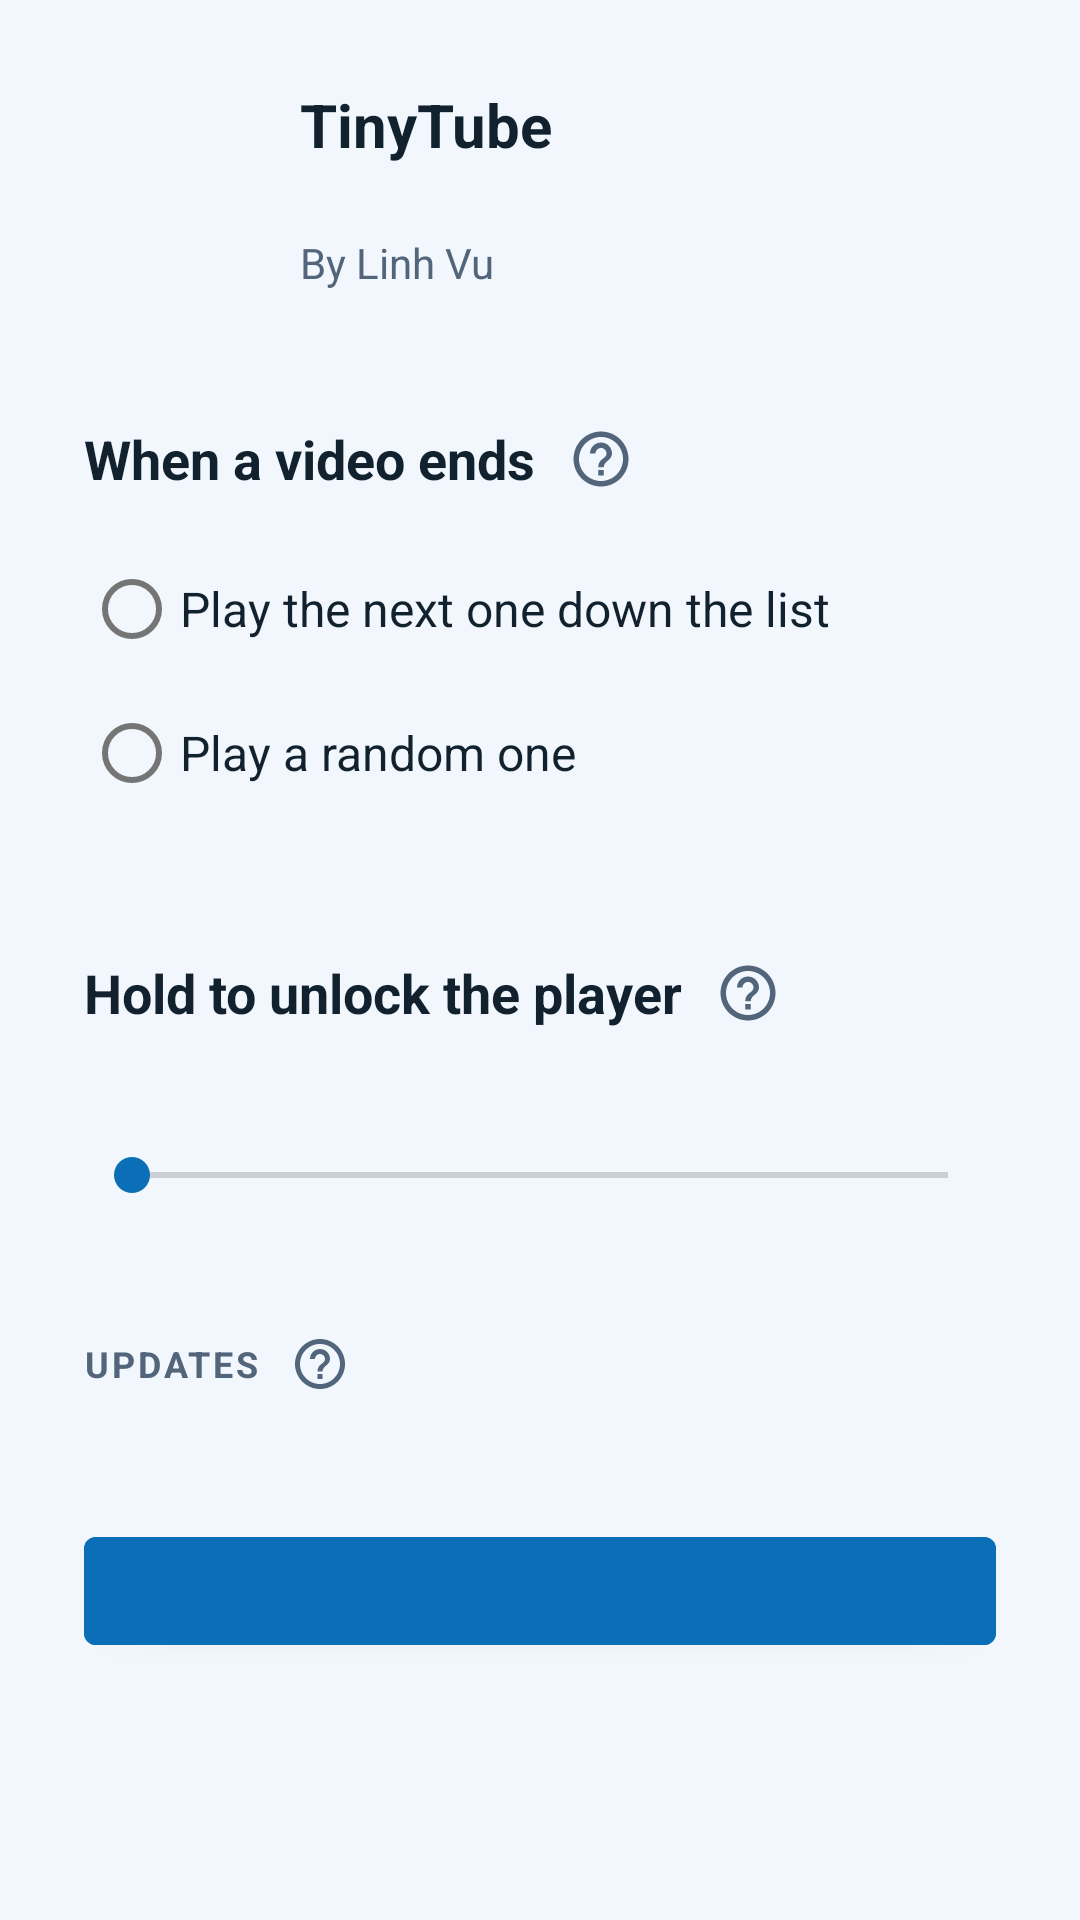

Reconstruct the res/layout file that produces this screen, plus the resources it refers to.
<!-- AndroidManifest.xml: application theme Theme.TinyTube -->
<!-- res/layout/activity_settings.xml -->
<?xml version="1.0" encoding="utf-8"?>
<ScrollView xmlns:android="http://schemas.android.com/apk/res/android"
    android:layout_width="match_parent"
    android:layout_height="match_parent"
    android:background="@color/bg">

    <LinearLayout
        android:layout_width="match_parent"
        android:layout_height="wrap_content"
        android:orientation="vertical"
        android:padding="14dp">

        
        <LinearLayout
            android:layout_width="match_parent"
            android:layout_height="wrap_content"
            android:orientation="horizontal"
            android:gravity="center_vertical"
            android:background="@drawable/bg_tile"
            android:padding="14dp">

            <ImageView
                android:layout_width="56dp"
                android:layout_height="56dp"
                android:layout_marginEnd="16dp"
                android:src="@mipmap/ic_launcher"
                android:background="@drawable/bg_app_icon"
                android:clipToOutline="true"
                android:scaleType="centerCrop"
                android:contentDescription="@null" />

            <LinearLayout
                android:layout_width="0dp"
                android:layout_height="wrap_content"
                android:layout_weight="1"
                android:orientation="vertical">

                <TextView
                    android:layout_width="wrap_content"
                    android:layout_height="wrap_content"
                    android:text="@string/app_name"
                    android:textSize="20sp"
                    android:textStyle="bold"
                    android:textColor="@color/text" />

                <TextView
                    android:id="@+id/version"
                    android:layout_width="wrap_content"
                    android:layout_height="wrap_content"
                    android:paddingTop="3dp"
                    android:textSize="14sp"
                    android:textColor="@color/text_muted" />

                <TextView
                    android:layout_width="wrap_content"
                    android:layout_height="wrap_content"
                    android:paddingTop="1dp"
                    android:text="@string/author"
                    android:textSize="14sp"
                    android:textColor="@color/text_muted" />

            </LinearLayout>

        </LinearLayout>

        
        <LinearLayout
            android:layout_width="match_parent"
            android:layout_height="wrap_content"
            android:layout_marginTop="8dp"
            android:orientation="vertical"
            android:background="@drawable/bg_tile"
            android:padding="14dp">

            <LinearLayout
                android:layout_width="match_parent"
                android:layout_height="wrap_content"
                android:orientation="horizontal"
                android:gravity="center_vertical">

                <TextView
                    android:layout_width="wrap_content"
                    android:layout_height="wrap_content"
                    android:text="@string/settings_next_video"
                    android:textSize="18sp"
                    android:textStyle="bold"
                    android:textColor="@color/text" />

                <ImageButton
                    android:id="@+id/help_next_video"
                    android:layout_width="40dp"
                    android:layout_height="40dp"
                    android:layout_marginStart="2dp"
                    android:padding="9dp"
                    android:src="@drawable/ic_help"
                    android:background="?android:attr/selectableItemBackgroundBorderless"
                    android:scaleType="fitCenter" />
            </LinearLayout>

            
            <RadioGroup
                android:id="@+id/next_mode"
                android:layout_width="match_parent"
                android:layout_height="wrap_content"
                android:layout_marginTop="6dp"
                android:orientation="vertical">

                <RadioButton
                    android:id="@+id/next_in_order"
                    android:layout_width="match_parent"
                    android:layout_height="wrap_content"
                    android:minHeight="48dp"
                    android:text="@string/settings_next_in_order"
                    android:textSize="16sp"
                    android:textColor="@color/text" />

                <RadioButton
                    android:id="@+id/next_random"
                    android:layout_width="match_parent"
                    android:layout_height="wrap_content"
                    android:minHeight="48dp"
                    android:text="@string/settings_next_random"
                    android:textSize="16sp"
                    android:textColor="@color/text" />
            </RadioGroup>

        </LinearLayout>

        
        <LinearLayout
            android:layout_width="match_parent"
            android:layout_height="wrap_content"
            android:layout_marginTop="8dp"
            android:orientation="vertical"
            android:background="@drawable/bg_tile"
            android:padding="14dp">

            <LinearLayout
                android:layout_width="match_parent"
                android:layout_height="wrap_content"
                android:orientation="horizontal"
                android:gravity="center_vertical">

                <TextView
                    android:layout_width="wrap_content"
                    android:layout_height="wrap_content"
                    android:text="@string/settings_hold"
                    android:textSize="18sp"
                    android:textStyle="bold"
                    android:textColor="@color/text" />

                <ImageButton
                    android:id="@+id/help_hold"
                    android:layout_width="40dp"
                    android:layout_height="40dp"
                    android:layout_marginStart="2dp"
                    android:padding="9dp"
                    android:src="@drawable/ic_help"
                    android:background="?android:attr/selectableItemBackgroundBorderless"
                    android:scaleType="fitCenter" />
            </LinearLayout>

            
            <TextView
                android:id="@+id/hold_value"
                android:layout_width="match_parent"
                android:layout_height="wrap_content"
                android:layout_marginTop="6dp"
                android:textSize="16sp"
                android:textColor="@color/accent" />

            
            <SeekBar
                android:id="@+id/hold_slider"
                android:layout_width="match_parent"
                android:layout_height="wrap_content"
                android:layout_marginTop="4dp"
                android:max="4"
                android:progress="0" />
        </LinearLayout>

        
        <LinearLayout
            android:layout_width="match_parent"
            android:layout_height="wrap_content"
            android:layout_marginTop="8dp"
            android:orientation="vertical"
            android:background="@drawable/bg_tile"
            android:padding="14dp">

            <LinearLayout
                android:layout_width="match_parent"
                android:layout_height="wrap_content"
                android:orientation="horizontal"
                android:gravity="center_vertical">

                <TextView
                    android:layout_width="wrap_content"
                    android:layout_height="wrap_content"
                    android:text="@string/about_updates"
                    android:textSize="12sp"
                    android:textStyle="bold"
                    android:letterSpacing="0.08"
                    android:textAllCaps="true"
                    android:textColor="@color/text_muted" />

                <ImageButton
                    android:id="@+id/help_updates"
                    android:layout_width="36dp"
                    android:layout_height="36dp"
                    android:layout_marginStart="2dp"
                    android:padding="8dp"
                    android:src="@drawable/ic_help"
                    android:background="?android:attr/selectableItemBackgroundBorderless"
                    android:scaleType="fitCenter" />
            </LinearLayout>

            <TextView
                android:id="@+id/status"
                android:layout_width="match_parent"
                android:layout_height="wrap_content"
                android:paddingTop="6dp"
                android:textSize="16sp"
                android:lineSpacingMultiplier="1.15"
                android:textColor="@color/text" />

            <Button
                android:id="@+id/action"
                android:layout_width="match_parent"
                android:layout_height="wrap_content"
                android:layout_marginTop="6dp"
                android:backgroundTint="@color/accent"
                android:textColor="@color/on_accent" />

            
            <View
                android:id="@+id/notif_divider"
                android:layout_width="match_parent"
                android:layout_height="1dp"
                android:layout_marginTop="14dp"
                android:background="@color/divider"
                android:visibility="gone" />

            <TextView
                android:id="@+id/notif_status"
                android:layout_width="match_parent"
                android:layout_height="wrap_content"
                android:paddingTop="16dp"
                android:textSize="14sp"
                android:textColor="@color/text_muted"
                android:lineSpacingMultiplier="1.2"
                android:visibility="gone" />

            <Button
                android:id="@+id/notif_action"
                android:layout_width="wrap_content"
                android:layout_height="wrap_content"
                android:layout_marginTop="6dp"
                android:layout_marginStart="-8dp"
                style="?android:attr/borderlessButtonStyle"
                android:textColor="@color/accent"
                android:visibility="gone" />

        </LinearLayout>

    </LinearLayout>
</ScrollView>
<!-- resources referenced by this layout -->
<resources>
  <color name="accent">#0B6FB8</color>
  <color name="bg">#F1F7FC</color>
  <color name="divider">#1A12212E</color>
  <color name="on_accent">#FFFFFF</color>
  <color name="text">#12212E</color>
  <color name="text_muted">#52657A</color>
  <!-- drawable bg_app_icon (drawable) -->
  <?xml version="1.0" encoding="utf-8"?>
  <shape xmlns:android="http://schemas.android.com/apk/res/android"
      android:shape="rectangle">
      <solid android:color="@color/bg" />
      <corners android:radius="16dp" />
  </shape>
  <!-- drawable ic_help (drawable) -->
  <?xml version="1.0" encoding="utf-8"?>
  <vector xmlns:android="http://schemas.android.com/apk/res/android"
      android:width="24dp"
      android:height="24dp"
      android:viewportWidth="24"
      android:viewportHeight="24"
      android:tint="@color/text_muted">
      <path
          android:fillColor="#FFFFFFFF"
          android:pathData="M11,18h2v-2h-2V18zM12,2C6.48,2 2,6.48 2,12s4.48,10 10,10 10,-4.48 10,-10S17.52,2 12,2zM12,20c-4.41,0 -8,-3.59 -8,-8s3.59,-8 8,-8 8,3.59 8,8 -3.59,8 -8,8zM12,6c-2.21,0 -4,1.79 -4,4h2c0,-1.1 0.9,-2 2,-2s2,0.9 2,2c0,2 -3,1.75 -3,5h2c0,-2.25 3,-2.5 3,-5 0,-2.21 -1.79,-4 -4,-4z" />
  </vector>
  <!-- mipmap ic_launcher (mipmap-anydpi-v26) -->
  <?xml version="1.0" encoding="utf-8"?>
  <adaptive-icon xmlns:android="http://schemas.android.com/apk/res/android">
      <background android:drawable="@drawable/ic_launcher_background" />
      <foreground android:drawable="@mipmap/ic_launcher_foreground" />
  </adaptive-icon>
  <string name="about_updates">Updates</string>
  <string name="app_name">TinyTube</string>
  <string name="author">By Linh Vu</string>
  <string name="settings_hold">Hold to unlock the player</string>
  <string name="settings_next_in_order">Play the next one down the list</string>
  <string name="settings_next_random">Play a random one</string>
  <string name="settings_next_video">When a video ends</string>
  <style name="Theme.TinyTube" parent="Theme.MaterialComponents.DayNight.NoActionBar">
          <item name="colorPrimary">@color/accent</item>
          <item name="colorOnPrimary">@color/on_accent</item>
          <item name="colorSecondary">@color/accent</item>
          <item name="android:colorBackground">@color/bg</item>
          <item name="android:textColorPrimary">@color/text</item>
  
          
          <item name="android:windowBackground">@color/bg</item>
  
          <item name="android:statusBarColor" tools:targetApi="21">@color/bg</item>
          <item name="android:navigationBarColor" tools:targetApi="21">@color/bg</item>
          <item name="android:windowLightStatusBar" tools:targetApi="23">@bool/light_status_bar</item>
      </style>
  <!-- drawable ic_launcher_background (drawable) -->
  <?xml version="1.0" encoding="utf-8"?>
  <shape xmlns:android="http://schemas.android.com/apk/res/android"
      android:shape="rectangle">
      <gradient
          android:startColor="#009EFE"
          android:endColor="#9156FC"
          android:angle="270" />
  </shape>
</resources>
